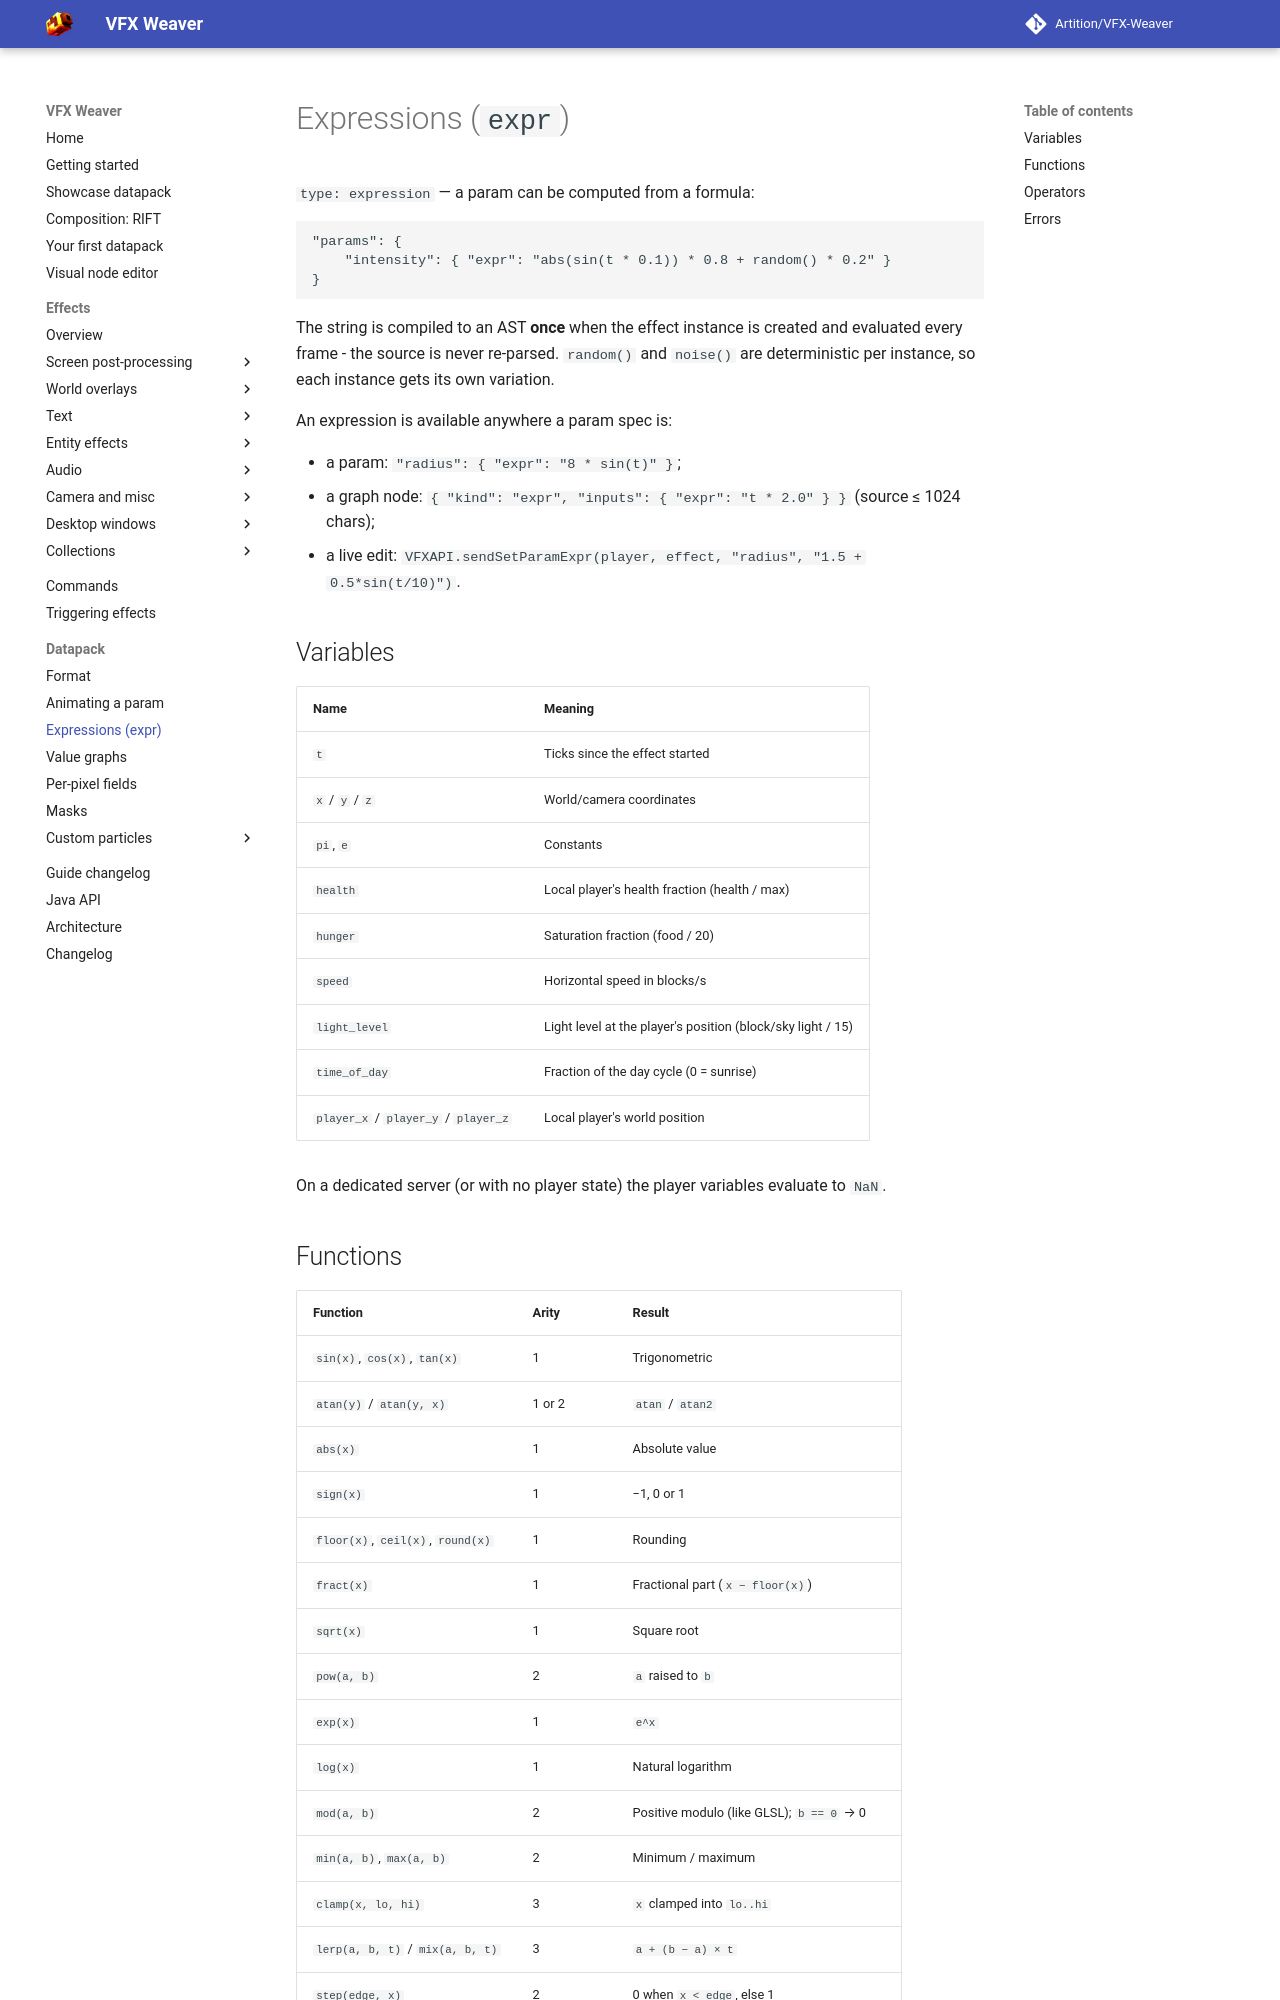

repository: Artition/VFX-Weaver · page: 2.6.3/guide/datapack/expr/index.html · generator: mkdocs

# Expressions (`expr`)

`type: expression` — a param can be computed from a formula:

```jsonc
"params": {
	"intensity": { "expr": "abs(sin(t * 0.1)) * 0.8 + random() * 0.2" }
}
```

The string is compiled to an AST **once** when the effect instance is created and evaluated every
frame - the source is never re-parsed. `random()` and `noise()` are deterministic per instance, so
each instance gets its own variation.

An expression is available anywhere a param spec is:

- a param: `"radius": { "expr": "8 * sin(t)" }`;
- a graph node: `{ "kind": "expr", "inputs": { "expr": "t * 2.0" } }` (source ≤ 1024 chars);
- a live edit: `VFXAPI.sendSetParamExpr(player, effect, "radius", "1.5 + 0.5*sin(t/10)")`.

## Variables

| Name | Meaning |
|---|---|
| `t` | Ticks since the effect started |
| `x` / `y` / `z` | World/camera coordinates |
| `pi`, `e` | Constants |
| `health` | Local player's health fraction (health / max) |
| `hunger` | Saturation fraction (food / 20) |
| `speed` | Horizontal speed in blocks/s |
| `light_level` | Light level at the player's position (block/sky light / 15) |
| `time_of_day` | Fraction of the day cycle (0 = sunrise) |
| `player_x` / `player_y` / `player_z` | Local player's world position |

On a dedicated server (or with no player state) the player variables evaluate to `NaN`.
